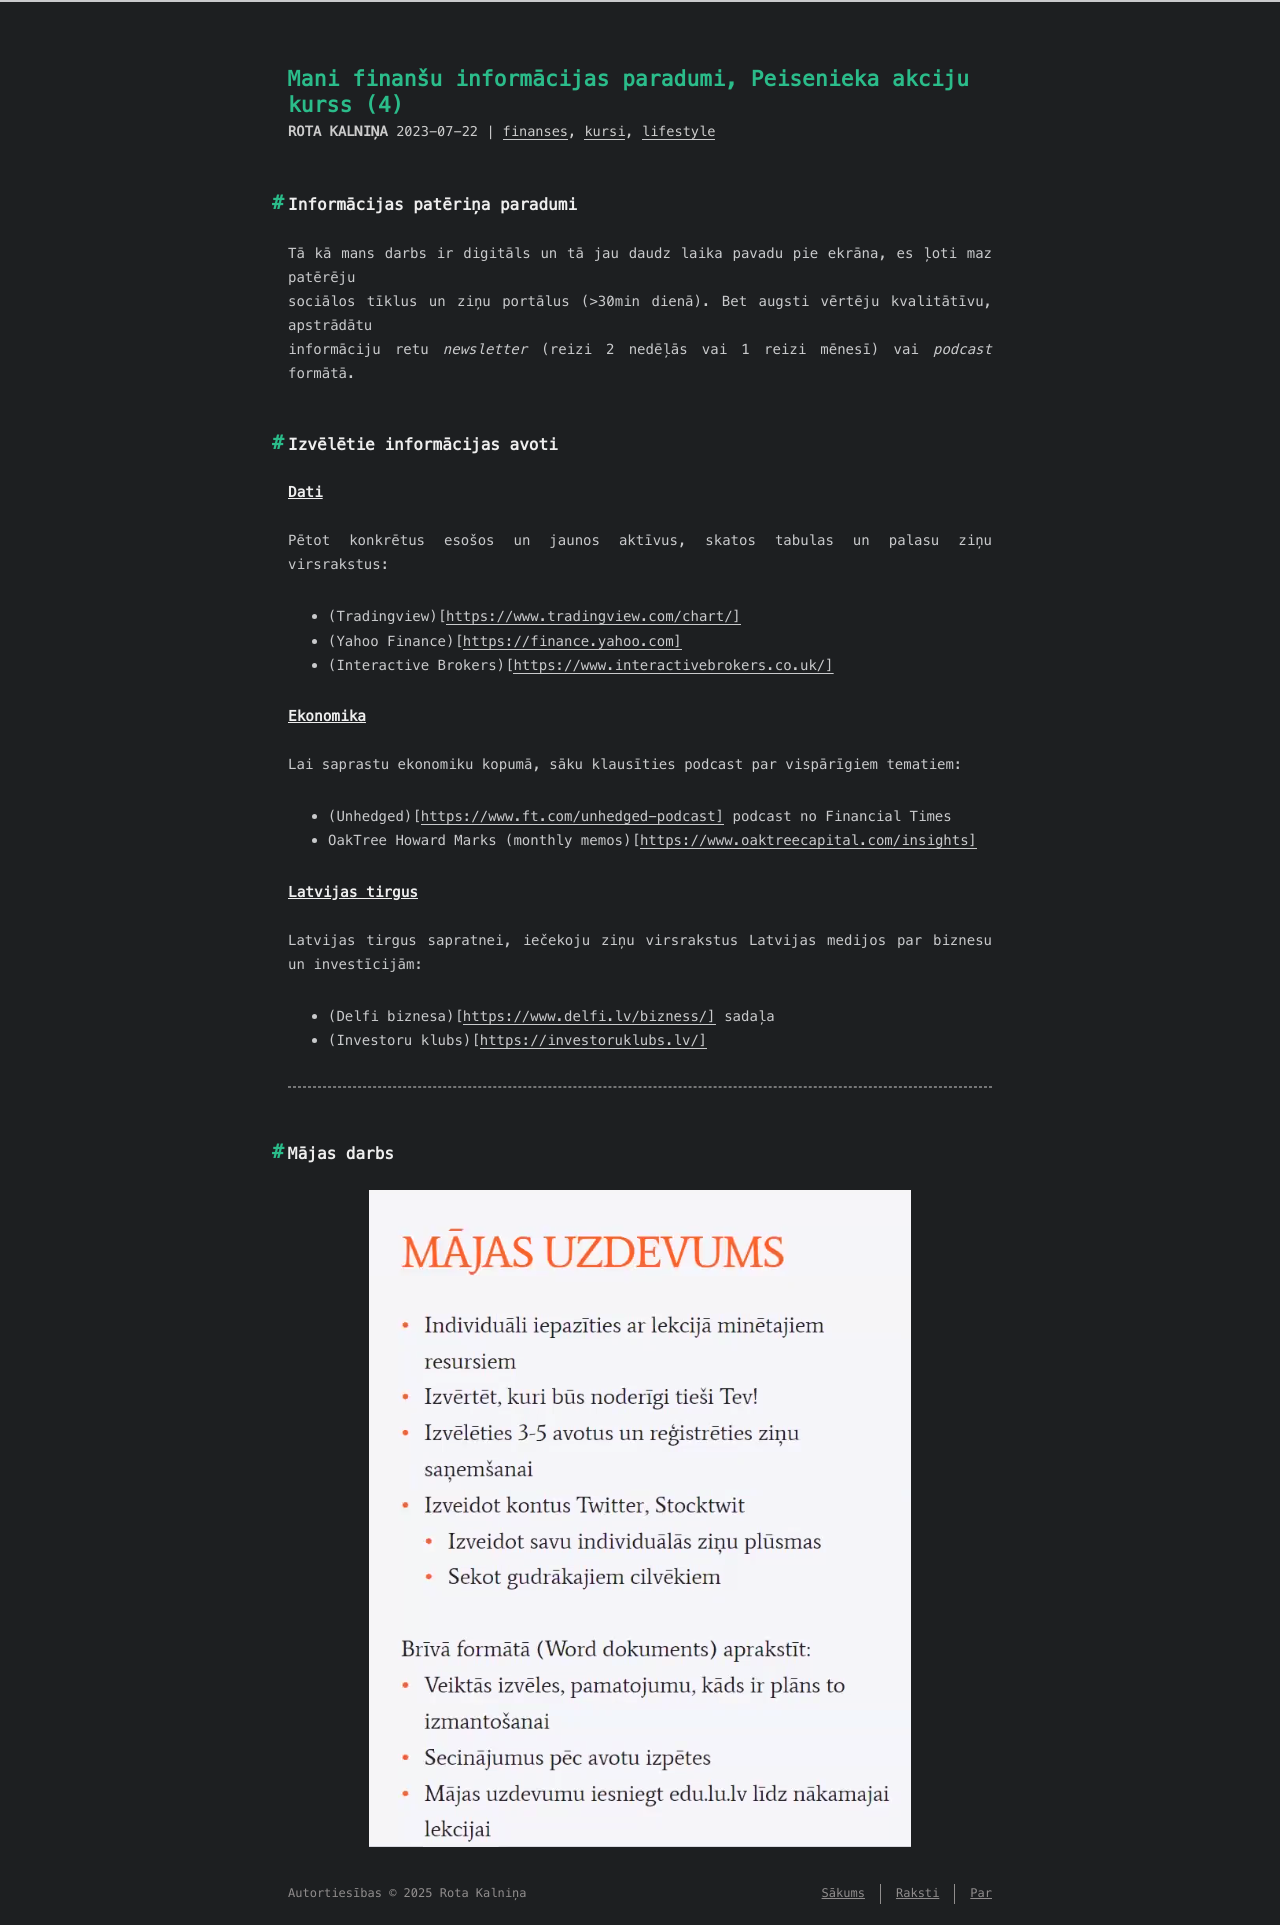

repository: RuBru/cactus-blog · page: peisenieks-4/index.html · generator: jekyll

---
title: Mani finanšu informācijas paradumi, Peisenieka akciju kurss (4)
date: 2023-07-22 09:08:58
tags: [finanses,kursi,lifestyle]
---

## Informācijas patēriņa paradumi
Tā kā mans darbs ir digitāls un tā jau daudz laika pavadu pie ekrāna, es ļoti maz patērēju
sociālos tīklus un ziņu portālus (>30min dienā). Bet augsti vērtēju kvalitātīvu, apstrādātu
informāciju retu *newsletter* (reizi 2 nedēļās vai 1 reizi mēnesī) vai *podcast* formātā.

## Izvēlētie informācijas avoti
### Dati

Pētot konkrētus esošos un jaunos aktīvus, skatos tabulas un palasu ziņu virsrakstus:
- (Tradingview)[https://www.tradingview.com/chart/]
- (Yahoo Finance)[https://finance.yahoo.com]
- (Interactive Brokers)[https://www.interactivebrokers.co.uk/]

### Ekonomika
Lai saprastu ekonomiku kopumā, sāku klausīties podcast par vispārīgiem tematiem:
- (Unhedged)[https://www.ft.com/unhedged-podcast] podcast no Financial Times
- OakTree Howard Marks (monthly memos)[https://www.oaktreecapital.com/insights]

### Latvijas tirgus
Latvijas tirgus sapratnei, iečekoju ziņu virsrakstus Latvijas medijos par biznesu un investīcijām:
- (Delfi biznesa)[https://www.delfi.lv/bizness/] sadaļa
- (Investoru klubs)[https://investoruklubs.lv/]

---

## Mājas darbs

![](/images/majasdarbs1.png)
